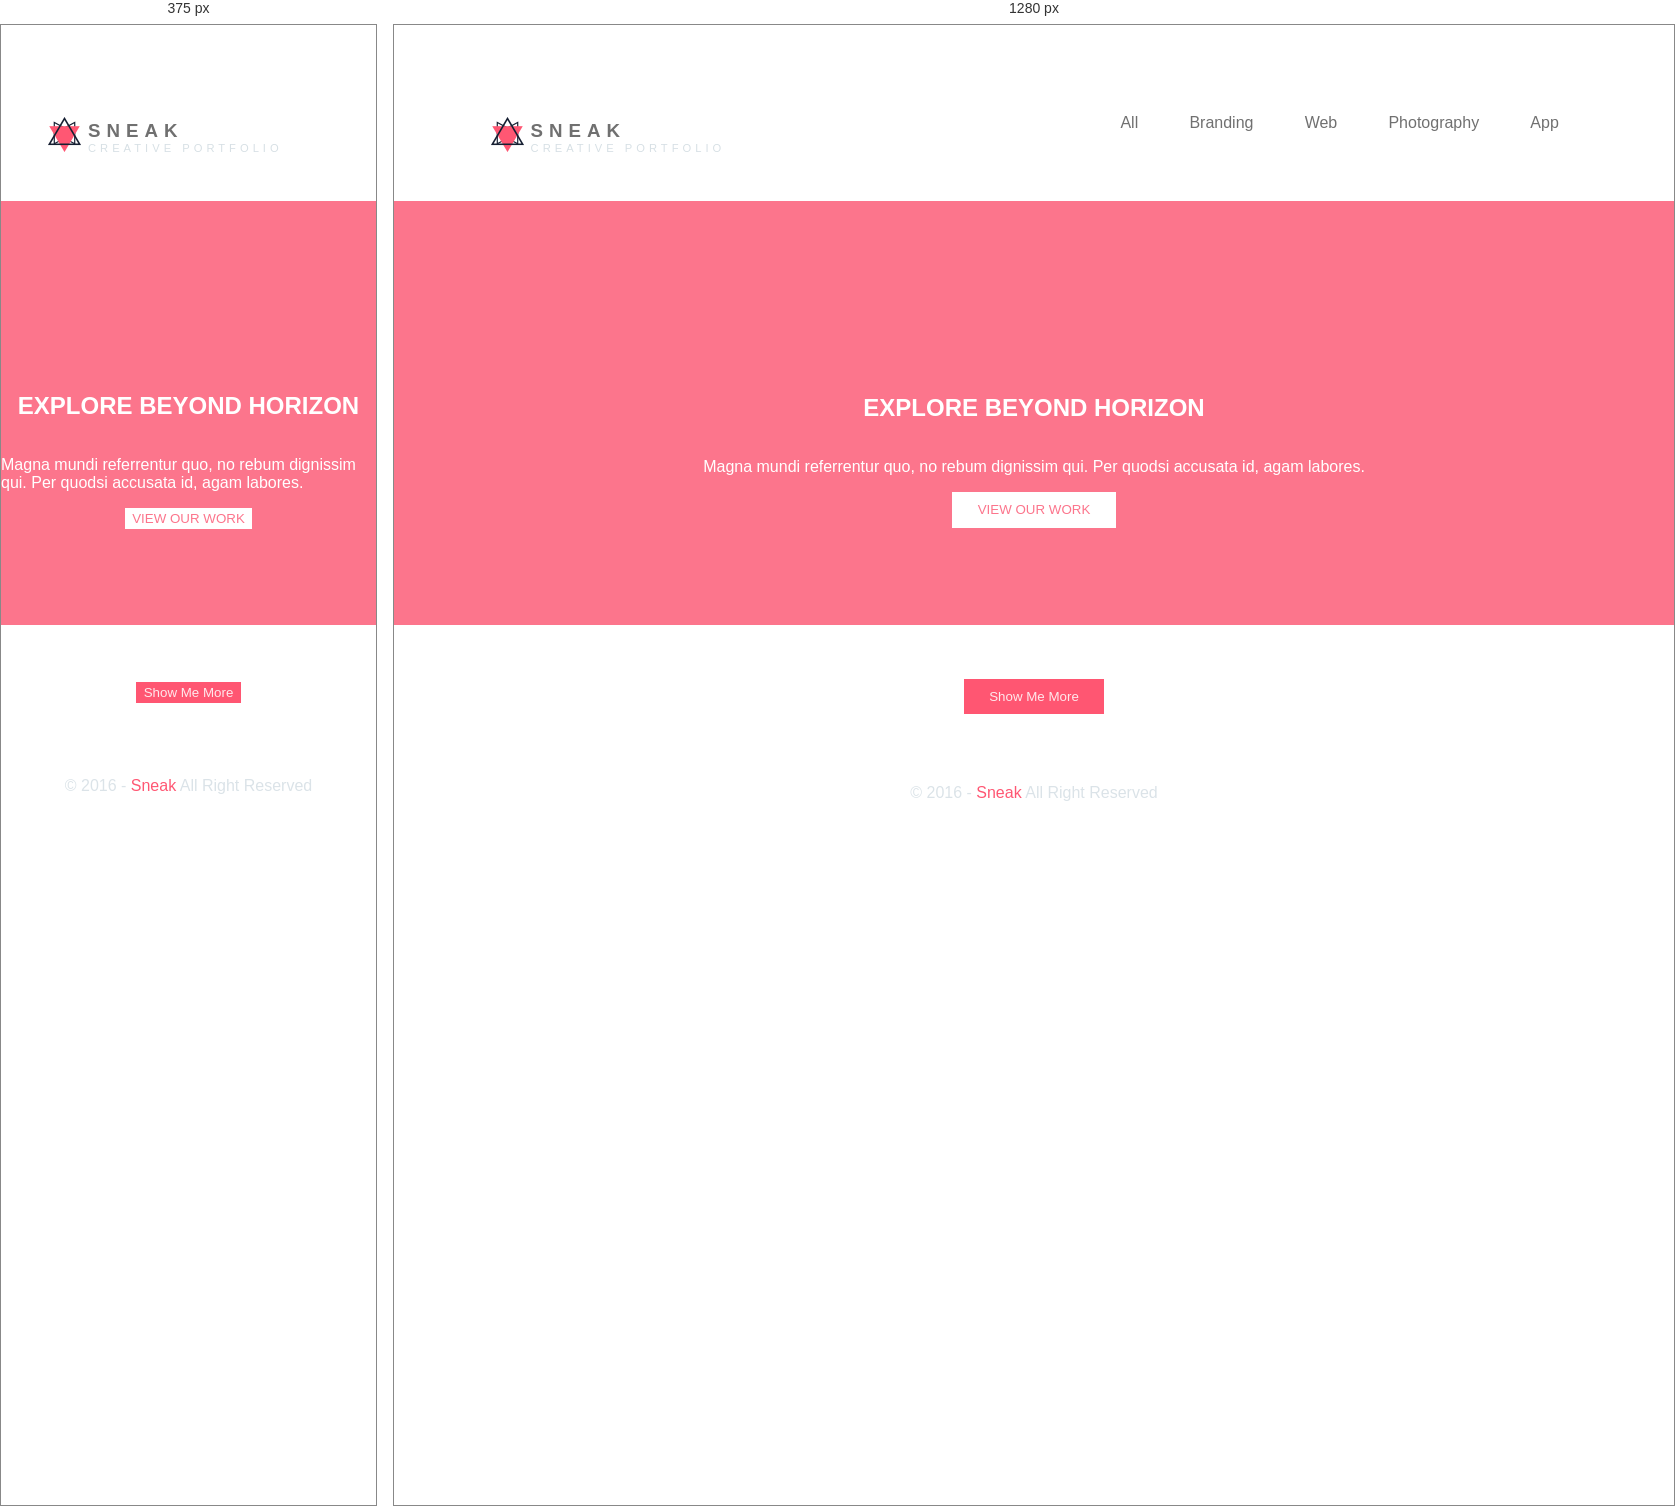
Rendered at 375 px and 1280 px, left to right.

<!-- file: index.html -->
<html lang="en">
<head>
    <meta charset="UTF-8">
    <meta name="viewport" content="width=device-width, initial-scale=1.0">
    <link rel="preconnect" href="https://fonts.gstatic.com">
    <link href="https://fonts.googleapis.com/css2?family=Questrial&display=swap" rel="stylesheet">
    <link rel="stylesheet" href="Home.css">
    <script src="https://kit.fontawesome.com/4a5746c336.js" crossorigin="anonymous"></script>
    
    <title>Document</title>
</head>
<body>
    <header class = "Header">
        <nav class = "Nav">
            <ul class = "Nav-Elements">
                <div class = "Logo-Format">
                    <section class = "Logo-Image">
                        <img src="final Image.png" alt="">
                    </section>
                    <section class = "Logo-Name">
                        <h1>SNEAK</h1>
                        <P>CREATIVE PORTFOLIO</P>
                    </section>
                </div>
                <li>All</li>
                <li>Branding</li>
                <li>Web</li>
                <li>Photography</li>
                <li>App</li>
                <i class="fas fa-search fa-2x"></i>
            </ul>
            <ul class = "Nav-Elements-Mobile">
                <div class = "Logo-Format">
                    <section class = "Logo-Image">
                        <img src="final Image.png" alt="">
                    </section>
                    <section class = "Logo-Name">
                        <h1>SNEAK</h1>
                        <P>CREATIVE PORTFOLIO</P>
                    </section>
                </div>
                <button onclick="displayMobileMenu()"><i class="fas fa-bars fa-2x"></i></button>
                <section id = "Drop-Down" class = "Drop-Down">
                    <li>All</li>
                    <li>Branding</li>
                    <li>Web</li>
                    <li>Photography</li>
                    <li>App</li>
                </section>
            </ul>
        </nav>
    </header>
    <main>
        <section class = "View-Work">
            <h1>EXPLORE BEYOND HORIZON</h1>
            <P>Magna mundi referrentur quo, no rebum dignissim qui. Per quodsi accusata id, agam labores.</P>
            <button>VIEW OUR WORK</button>
        </section>
        <section class = "Inner-Nav">
            <div>
                <i class="fas fa-th-large"></i>
                <i class="fas fa-th-list"></i>
            </div>
            <nav class = "Nav">
                <ul class = "Nav-Elements">
                    <li>All</li>
                    <li>Branding</li>
                    <li>Web</li>
                    <li>Photography</li>
                    <li>App</li>
                </ul>
            </nav>
        </section>
        <section id = "images" class = "Grid">
    
        </section>

    </main>
    <footer class = "Footer">
        <div class = "Footer-Align">
            <div class = "Show-More">
                <button>Show Me More</button>
                <p>&#169; 2016 - <span>Sneak</span> All Right Reserved</p>
                <div class = "Social-Media">
                    <i class="fab fa-facebook-f"></i>
                    <i class="fab fa-twitter"></i>
                    <i class="fab fa-dribbble"></i>
                    <i class="fab fa-google-plus-g"></i>
                    <i class="fab fa-youtube"></i>
                </div>
            </div>
            <div class = "Contact-Info"></div>
        </div>
    </footer>
    <script src="index.js"></script>
</body>
</html>

/* @media block from Home.css */
@media only screen and (min-width: 768px){
    .Nav-Elements {
        display: flex;
        flex-direction: row;
        list-style: none;
        padding-left: 7vw;
        padding-right: 7vw;
    }
    .Nav-Elements-Mobile{
        display: none;
    }
}